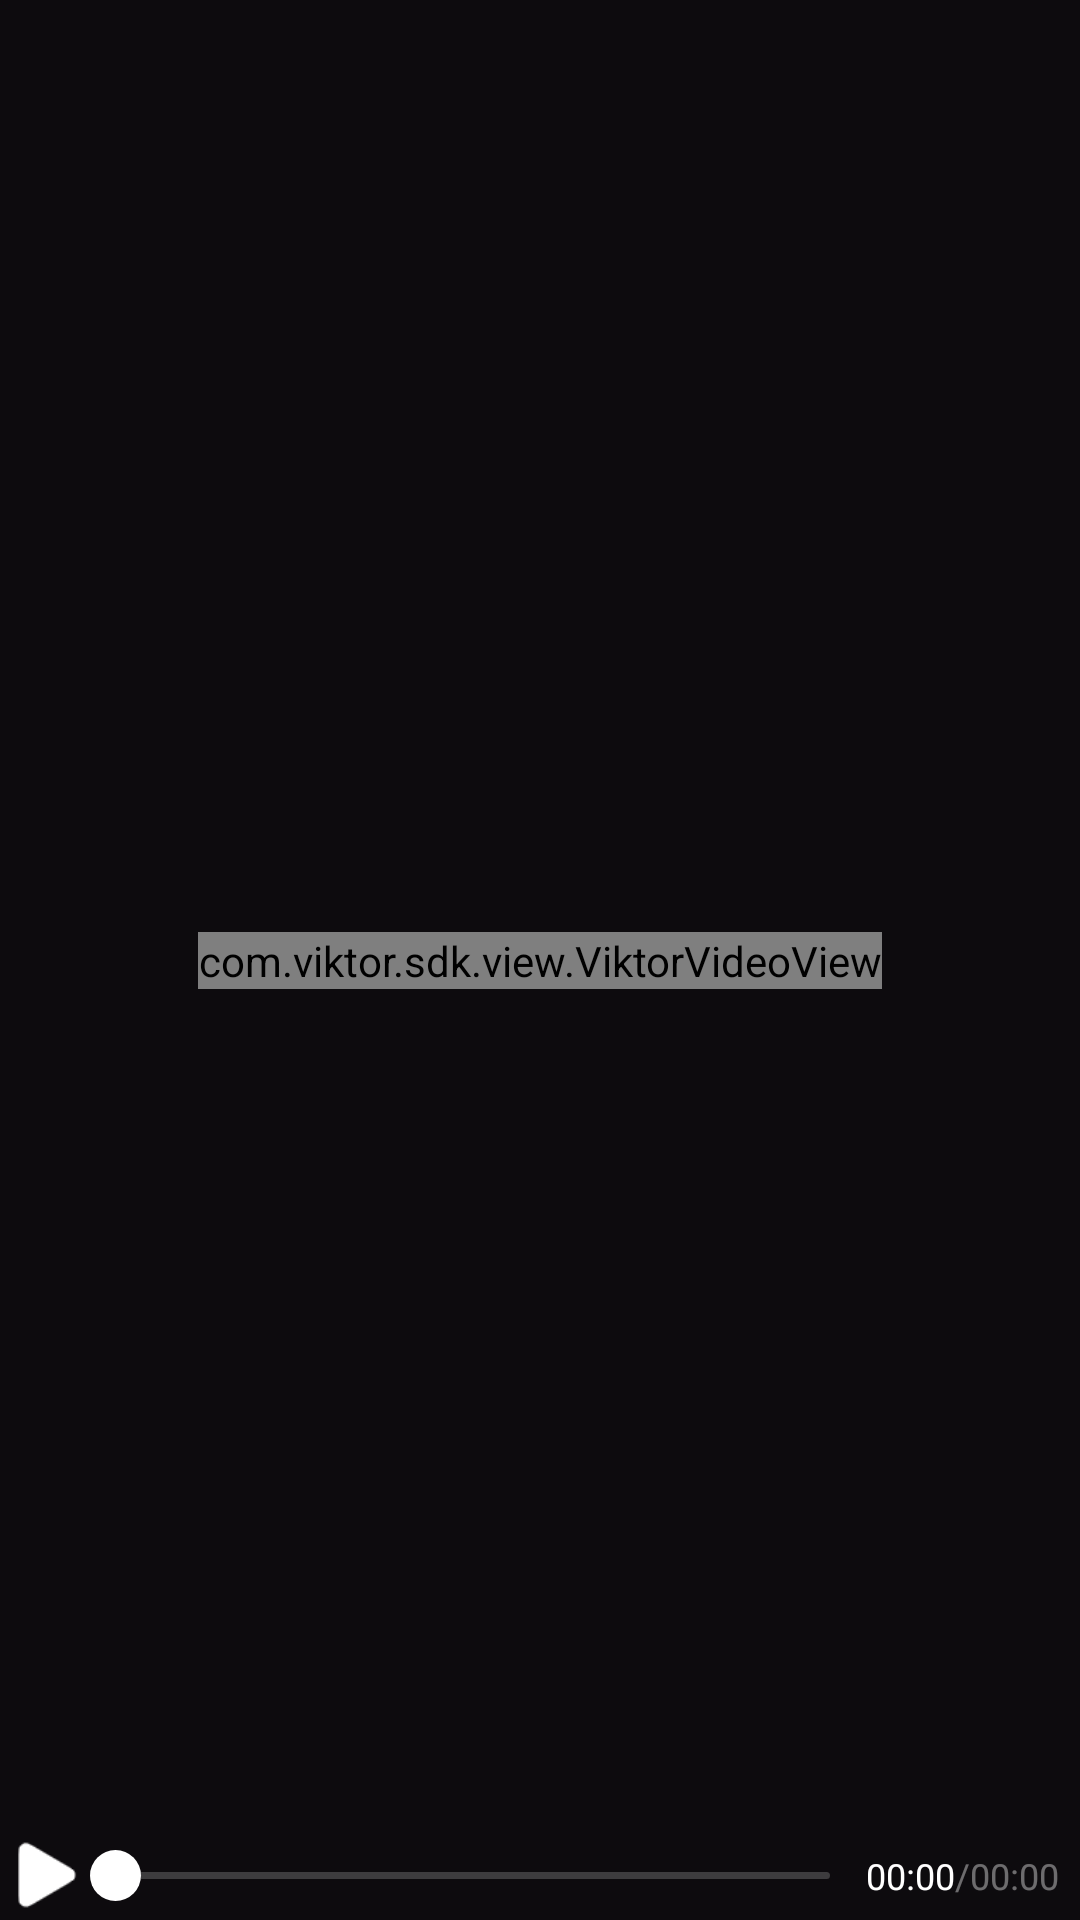

Here is an Android app screen rendered from its layout file. Give the layout XML and the strings, colors and styles it references.
<!-- AndroidManifest.xml: application theme AppTheme -->
<!-- res/layout/activity_video_play.xml -->
<?xml version="1.0" encoding="utf-8"?>
<androidx.constraintlayout.widget.ConstraintLayout xmlns:android="http://schemas.android.com/apk/res/android"
    xmlns:app="http://schemas.android.com/apk/res-auto"
    android:layout_width="match_parent"
    android:layout_height="match_parent">

    <com.viktor.sdk.view.ViktorVideoView
        android:id="@+id/viktor_play"
        android:layout_width="wrap_content"
        android:layout_height="wrap_content"
        app:layout_constraintStart_toStartOf="parent"
        app:layout_constraintEnd_toEndOf="parent"
        app:layout_constraintTop_toTopOf="parent"
        app:layout_constraintBottom_toBottomOf="parent"
        />


    <androidx.constraintlayout.widget.ConstraintLayout
        android:id="@+id/rl_window_bottom"
        android:layout_width="0dp"
        android:layout_height="wrap_content"
        app:layout_constraintStart_toStartOf="parent"
        app:layout_constraintEnd_toEndOf="parent"
        app:layout_constraintBottom_toBottomOf="parent"
        >

        <ImageView
            android:id="@+id/iv_video_btn"
            android:layout_width="30dp"
            android:layout_height="30dp"
            android:src="@drawable/selector_video_state"
            app:layout_constraintStart_toStartOf="parent"
            app:layout_constraintTop_toTopOf="parent"
            app:layout_constraintBottom_toBottomOf="parent"
            />


        <SeekBar
            android:id="@+id/seek_bar"
            android:layout_width="0dp"
            android:layout_height="wrap_content"
            android:background="@null"
            android:maxHeight="2.3dp"
            android:paddingStart="0dp"
            android:paddingEnd="0dp"
            android:max="0"
            android:layout_marginEnd="12dp"
            android:progressDrawable="@drawable/seek_bar_video_bg"
            android:thumb="@drawable/shape_seek_video_thumb"
            android:thumbOffset="0dp"
            app:layout_constraintTop_toTopOf="parent"
            app:layout_constraintBottom_toBottomOf="parent"
            app:layout_constraintStart_toEndOf="@+id/iv_video_btn"
            app:layout_constraintEnd_toStartOf="@+id/tv_current_duration"
            />


        <TextView
            android:id="@+id/tv_current_duration"
            android:layout_width="wrap_content"
            android:layout_height="wrap_content"
            android:text="00:00"
            android:textColor="#ffffff"
            android:textSize="12sp"
            app:layout_constraintEnd_toStartOf="@+id/tv_duration"
            app:layout_constraintTop_toTopOf="parent"
            app:layout_constraintBottom_toBottomOf="parent"
            />

        <TextView
            android:id="@+id/tv_duration"
            android:layout_width="wrap_content"
            android:layout_height="wrap_content"
            android:layout_alignParentEnd="true"
            android:text="/00:00"
            android:textColor="#66ffffff"
            android:textSize="12sp"
            android:layout_marginEnd="7dp"
            app:layout_constraintEnd_toEndOf="parent"
            app:layout_constraintTop_toTopOf="parent"
            app:layout_constraintBottom_toBottomOf="parent"
            />


    </androidx.constraintlayout.widget.ConstraintLayout>

</androidx.constraintlayout.widget.ConstraintLayout>
<!-- resources referenced by this layout -->
<resources>
  <!-- drawable seek_bar_video_bg (drawable) -->
  <?xml version="1.0" encoding="utf-8"?>
  <layer-list
      xmlns:android="http://schemas.android.com/apk/res/android">
      <item android:id="@android:id/background">
          <shape>
              <solid android:color="#33FFFFFF" />
              <corners android:radius="2dp"/>
          </shape>
      </item>
      <item android:id="@android:id/progress">
          <clip>
              <shape>
                  <solid android:color="@color/colorAccent" />
                  <corners android:radius="2dp"/>
              </shape>
          </clip>
      </item>
  </layer-list>
  <!-- drawable selector_video_state (drawable) -->
  <?xml version="1.0" encoding="utf-8"?>
  <selector xmlns:android="http://schemas.android.com/apk/res/android">
  
      <item android:drawable="@drawable/ic_pause" android:state_selected="true"/>
      <item android:drawable="@drawable/ic_play" android:state_selected="false"/>
  </selector>
  <!-- drawable shape_seek_video_thumb (drawable) -->
  <?xml version="1.0" encoding="utf-8"?>
  <shape xmlns:android="http://schemas.android.com/apk/res/android" android:shape="oval">
      <size android:width="17dp" android:height="17dp"/>
      <solid android:color="#fff"/>
  </shape>
  <style name="AppTheme" parent="Theme.AppCompat.Light.NoActionBar">
          
          <item name="colorPrimary">@color/colorPrimary</item>
          <item name="colorPrimaryDark">@color/colorPrimaryDark</item>
          <item name="colorAccent">@color/colorAccent</item>
          <item name="android:colorBackground">@color/theme_color</item>
      </style>
  <color name="colorAccent">#188FED</color>
  <!-- drawable ic_pause: png bitmap (drawable-xxhdpi, 555 bytes) -->
  <!-- drawable ic_play: png bitmap (drawable-xxhdpi, 707 bytes) -->
  <color name="colorPrimary">#008577</color>
  <color name="colorPrimaryDark">#00574B</color>
  <color name="theme_color">#0D0B0E</color>
</resources>
